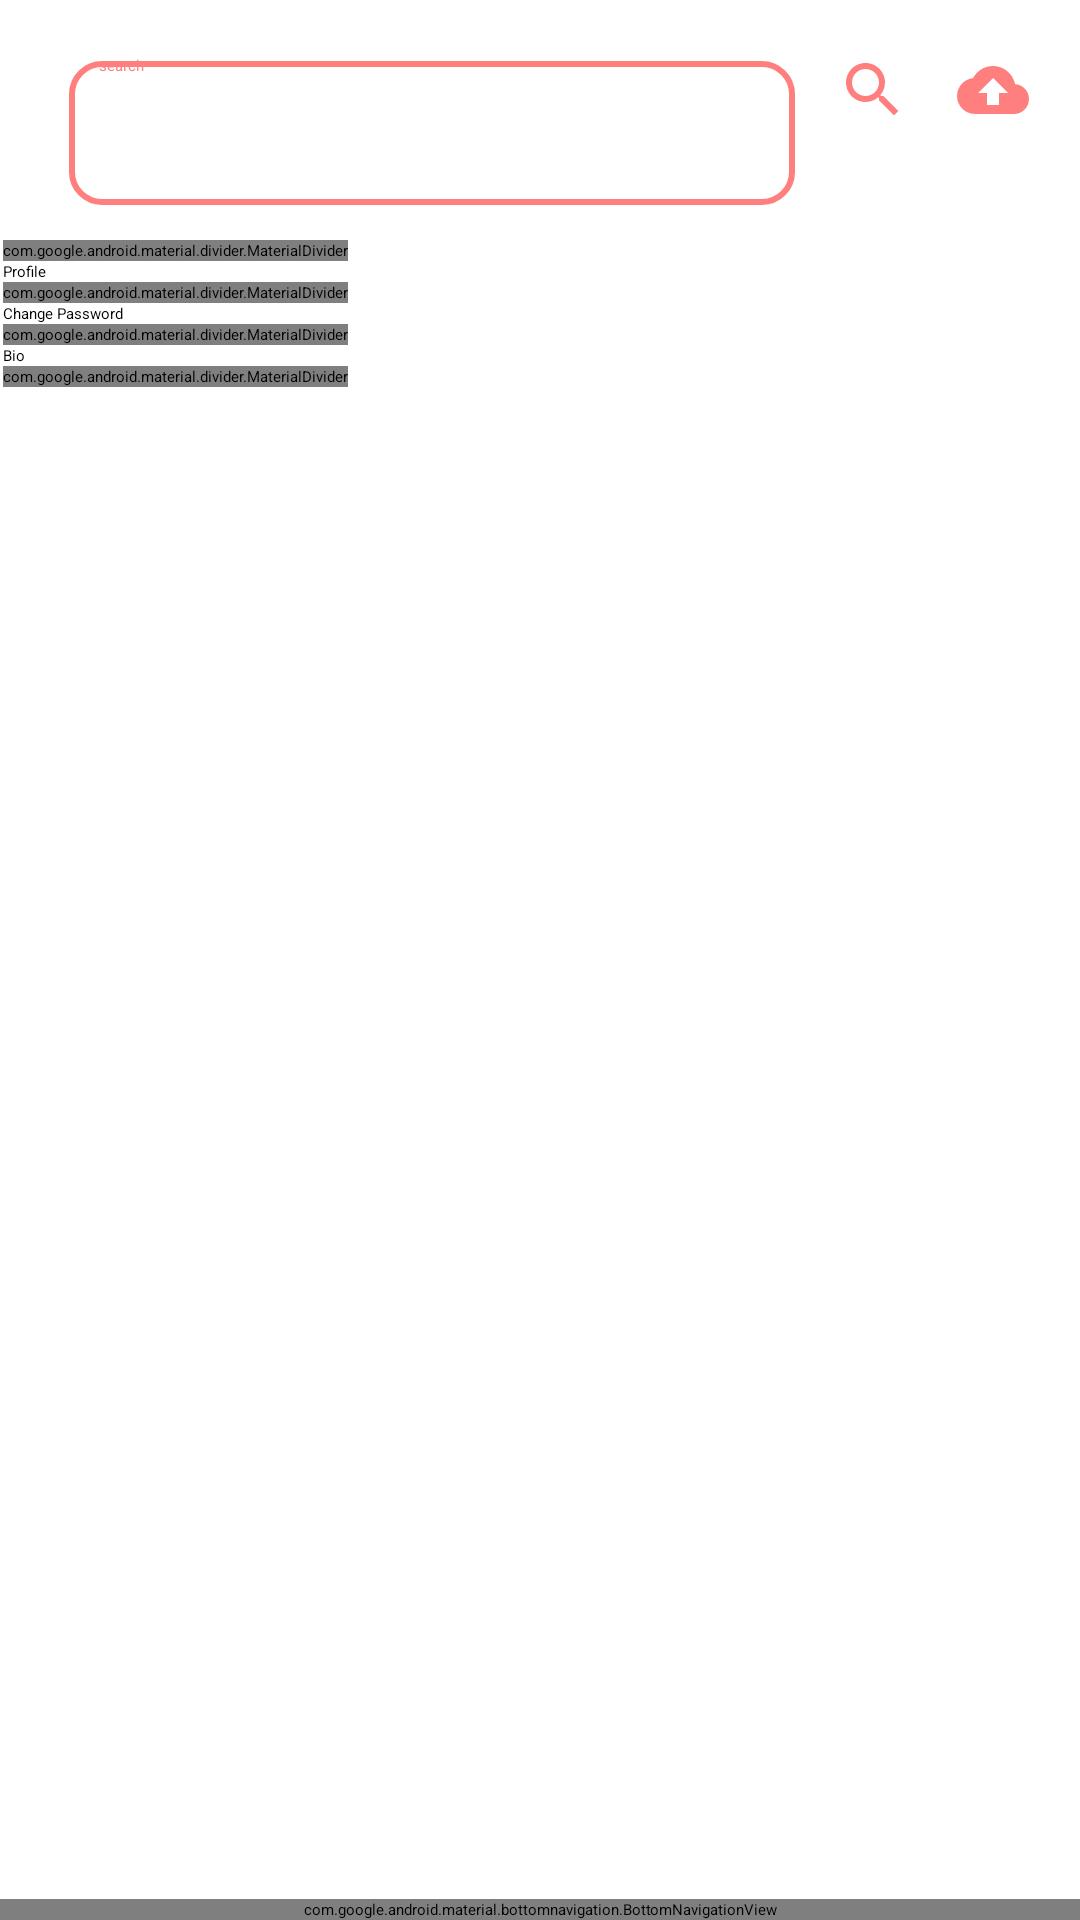

Android layout source for this screen:
<!-- AndroidManifest.xml: application theme Theme.Finder -->
<!-- res/layout/activity_setting.xml -->
<?xml version="1.0" encoding="utf-8"?>
<androidx.constraintlayout.widget.ConstraintLayout xmlns:android="http://schemas.android.com/apk/res/android"
    xmlns:app="http://schemas.android.com/apk/res-auto"
    xmlns:tools="http://schemas.android.com/tools"
    android:id="@+id/main"
    android:layout_width="match_parent"
    android:layout_height="match_parent"
    android:background="@color/white"
    tools:context=".MainActivity">

    <LinearLayout
        android:id="@+id/menulist"
        android:layout_width="match_parent"
        android:layout_height="wrap_content"
        android:layout_marginStart="1dp"
        android:layout_marginEnd="1dp"
        android:layout_marginTop="10dp"
        android:layout_marginBottom="16dp"
        android:orientation="horizontal"
        app:layout_constraintTop_toTopOf="parent"
        app:layout_constraintStart_toStartOf="parent"
        app:layout_constraintEnd_toEndOf="parent">

        <EditText
            android:id="@+id/usersearch"
            android:layout_width="0dp"
            android:layout_height="60dp"
            android:layout_marginStart="16dp"
            android:layout_marginEnd="8dp"
            android:layout_weight="1"
            android:background="@drawable/input_filed"
            android:ems="10"
            android:hint="search"
            android:inputType="text"
            android:paddingStart="16dp"
            android:shadowColor="#FF7F7F"
            android:textColorHint="#FF7F7F" />

        <TextView
            android:id="@+id/btnSearch"
            android:layout_width="wrap_content"
            android:layout_height="wrap_content"
            android:layout_marginTop="8dp"
            android:layout_marginEnd="16dp"
            android:background="@drawable/baseline_search_24"
            android:gravity="center"
            android:textAlignment="center"
            android:textColor="@color/white" />

        <TextView
            android:id="@+id/btnUpload"
            android:layout_width="wrap_content"
            android:layout_height="wrap_content"
            android:layout_marginTop="8dp"
            android:layout_marginEnd="16dp"
            android:background="@drawable/baseline_cloud_upload_24"
            android:gravity="center"
            android:textAlignment="center"
            android:textColor="@color/white" />
    </LinearLayout>

    <LinearLayout
        android:id="@+id/menusetting"
        android:layout_width="match_parent"
        android:layout_height="wrap_content"
        android:layout_marginStart="1dp"
        android:layout_marginEnd="1dp"
        android:layout_marginTop="10dp"
        android:layout_marginBottom="16dp"
        android:orientation="vertical"
        app:layout_constraintTop_toBottomOf="@id/menulist"
        app:layout_constraintStart_toStartOf="parent"
        app:layout_constraintEnd_toEndOf="parent">
        <com.google.android.material.divider.MaterialDivider
            android:layout_width="wrap_content"
            android:layout_height="wrap_content"/>
        <TextView
            android:id="@+id/profile"
            android:layout_width="wrap_content"
            android:layout_height="wrap_content"
            android:text="Profile" />
        <com.google.android.material.divider.MaterialDivider
            android:layout_width="wrap_content"
            android:layout_height="wrap_content"/>
        <TextView
            android:id="@+id/changePass"
            android:layout_width="wrap_content"
            android:layout_height="wrap_content"
            android:text="Change Password" />
        <com.google.android.material.divider.MaterialDivider
            android:layout_width="wrap_content"
            android:layout_height="wrap_content"/>
        <TextView
            android:id="@+id/bio"
            android:layout_width="wrap_content"
            android:layout_height="wrap_content"
            android:text="Bio"/>

        <com.google.android.material.divider.MaterialDivider
            android:layout_width="wrap_content"
            android:layout_height="wrap_content"/>
    </LinearLayout>

    <com.google.android.material.bottomnavigation.BottomNavigationView
        android:id="@+id/bottomNavigationView"
        android:layout_width="match_parent"
        android:layout_height="wrap_content"
        android:background="@color/white"
        app:itemTextColor="@color/pink"
        app:layout_constraintBottom_toBottomOf="parent"
        app:layout_constraintStart_toStartOf="parent"
        app:layout_constraintEnd_toEndOf="parent"
        app:menu="@menu/menu_list" />

</androidx.constraintlayout.widget.ConstraintLayout>
<!-- resources referenced by this layout -->
<resources>
  <color name="pink">#FF7F7F</color>
  <color name="white">#FFFFFFFF</color>
  <!-- drawable baseline_cloud_upload_24 (drawable) -->
  <vector xmlns:android="http://schemas.android.com/apk/res/android" android:height="24dp" android:tint="#FF7F7F" android:viewportHeight="24" android:viewportWidth="24" android:width="24dp">
        
      <path android:fillColor="@android:color/white" android:pathData="M19.35,10.04C18.67,6.59 15.64,4 12,4 9.11,4 6.6,5.64 5.35,8.04 2.34,8.36 0,10.91 0,14c0,3.31 2.69,6 6,6h13c2.76,0 5,-2.24 5,-5 0,-2.64 -2.05,-4.78 -4.65,-4.96zM14,13v4h-4v-4H7l5,-5 5,5h-3z"/>
      
  </vector>
  <!-- drawable baseline_search_24 (drawable) -->
  <vector xmlns:android="http://schemas.android.com/apk/res/android" android:height="24dp" android:tint="#FF7F7F" android:viewportHeight="24" android:viewportWidth="24" android:width="24dp">
        
      <path android:fillColor="@android:color/white" android:pathData="M15.5,14h-0.79l-0.28,-0.27C15.41,12.59 16,11.11 16,9.5 16,5.91 13.09,3 9.5,3S3,5.91 3,9.5 5.91,16 9.5,16c1.61,0 3.09,-0.59 4.23,-1.57l0.27,0.28v0.79l5,4.99L20.49,19l-4.99,-5zM9.5,14C7.01,14 5,11.99 5,9.5S7.01,5 9.5,5 14,7.01 14,9.5 11.99,14 9.5,14z"/>
      
  </vector>
  <!-- drawable input_filed (drawable) -->
  <?xml version="1.0" encoding="utf-8"?>
  <layer-list xmlns:android="http://schemas.android.com/apk/res/android">
      
      <item>
          <shape
              android:shape="rectangle">
              
              <corners android:radius="2dp"/>
              <padding
                  android:bottom="4dp"
                  android:left="4dp"
                  android:right="4dp"
                  android:top="4dp"/>
  
          </shape>
      </item>
  
      
      <item android:bottom="2dp" android:left="2dp" android:right="2dp" android:top="2dp">
          <shape
              android:shape="rectangle">
              <solid android:color="@color/white"/> 
              <corners android:radius="10dp"/>
              <stroke
                  android:color="#FF7F7F"
              android:width="2dp"/>
          </shape>
      </item>
  </layer-list>
</resources>
